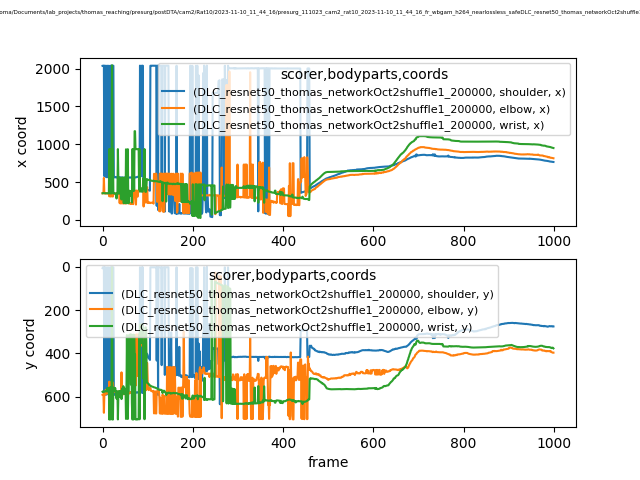

Values plotted in this chart, from the file beside it:
scorer, DLC_resnet50_thomas_networkOct2shuffle1_…, DLC_resnet50_thomas_networkOct2shuffle1_…, DLC_resnet50_thomas_networkOct2shuffle1_…, DLC_resnet50_thomas_networkOct2shuffle1_…, DLC_resnet50_thomas_networkOct2shuffle1_…, DLC_resnet50_thomas_networkOct2shuffle1_…, DLC_resnet50_thomas_networkOct2shuffle1_…, DLC_resnet50_thomas_networkOct2shuffle1_…, DLC_resnet50_thomas_networkOct2shuffle1_…
bodyparts, shoulder, shoulder, shoulder, elbow, elbow, elbow, wrist, wrist, wrist
coords, x, y, likelihood, x, y, likelihood, x, y, likelihood
0, 2036, 7.003, 0.07599, 351.3, 590.3, 0.1117, 352.2, 576.1, 0.02381
1, 2037, 3.124, 0.1038, 351, 589.7, 0.09202, 354, 574.4, 0.03529
2, 2039, 2.993, 0.06167, 353.8, 586.7, 0.0717, 353.2, 575.3, 0.02874
3, 2038, 2.968, 0.07932, 554.6, 673, 0.08179, 352.6, 576.6, 0.02318
4, 578.6, 590.3, 0.1396, 352.2, 588.7, 0.1425, 351.8, 575.3, 0.02238
5, 2038, 3.189, 0.0935, 350.5, 589.8, 0.1441, 352.1, 574.9, 0.02882
6, 2038, 3.113, 0.09726, 353.9, 586, 0.0878, 353, 574.9, 0.04312
7, 575.9, 589.1, 0.06819, 349.4, 567.7, 0.1563, 352.2, 573.8, 0.06254
8, 565.5, 589.5, 0.136, 351.7, 567.3, 0.1317, 352, 573.7, 0.03597
9, 565, 588.7, 0.1168, 350.9, 585.2, 0.156, 351.8, 574.7, 0.01452
10, 2038, 3.118, 0.07333, 351.8, 585.6, 0.07374, 351.6, 559.6, 0.01401
11, 565.2, 587, 0.1714, 349.4, 568.3, 0.1525, 351.6, 574.5, 0.0236
12, 565.4, 586.5, 0.1391, 350.9, 567.5, 0.1615, 351.8, 573.6, 0.01719
13, 564.4, 586.5, 0.1906, 349.4, 568.5, 0.1847, 351.2, 558.1, 0.01857
14, 2038, 3.324, 0.1213, 351.1, 561.3, 0.07854, 351.7, 559.5, 0.03113
15, 565.1, 585.7, 0.09084, 311.2, 529.8, 0.5178, 936.1, 704.2, 0.01459
16, 564.7, 588, 0.1039, 352.1, 562.4, 0.1622, 351, 556.7, 0.01857
17, 564.4, 582.2, 0.08732, 350, 561.7, 0.1591, 350.5, 556.7, 0.01376
18, 2038, 3.236, 0.1127, 309.1, 533.7, 0.4479, 936.5, 703.7, 0.01147
19, 2038, 3.076, 0.07262, 350.4, 560.9, 0.1527, 350.7, 556.7, 0.01543
20, 2038, 3.196, 0.1101, 351.8, 561.2, 0.1105, 350, 556.9, 0.01137
21, 2038, 3.304, 0.09706, 311.2, 534.6, 0.05766, 2044, 2.867, 0.007289
22, 2038, 3.279, 0.1045, 310.8, 535.3, 0.1033, 935.3, 704.3, 0.008438
23, 2037, 3.388, 0.1093, 309, 534.3, 0.2509, 935.6, 703.9, 0.00741
24, 2037, 3.419, 0.1156, 351.1, 560.9, 0.08889, 350.3, 557.5, 0.008425
25, 562.2, 586, 0.1376, 348.5, 576.8, 0.1296, 350.8, 559, 0.01678
26, 561.9, 583.5, 0.526, 346.9, 577.1, 0.233, 349.6, 560.5, 0.01607
27, 567.4, 590.7, 0.2455, 350.4, 576.8, 0.2762, 348.3, 572.2, 0.01081
28, 567.5, 589.9, 0.09861, 349.2, 576.1, 0.2107, 350.2, 559, 0.02293
29, 562.6, 588.7, 0.09287, 349, 576.6, 0.101, 347.4, 573.8, 0.01192
30, 566.7, 589.1, 0.08553, 347.9, 577, 0.1098, 348.5, 574.2, 0.01269
31, 561.7, 588.3, 0.1185, 347.4, 577, 0.07539, 282.8, 607.7, 0.01039
32, 560.3, 589.7, 0.7296, 347.9, 576.4, 0.09731, 347.6, 574.4, 0.009685
33, 561.6, 587.5, 0.5657, 349, 575.5, 0.1079, 349.7, 574.3, 0.01474
34, 561.1, 588.8, 0.781, 349.4, 575.7, 0.0601, 935.2, 703.7, 0.008343
35, 562.6, 589.3, 0.6823, 348.8, 575.5, 0.1117, 558.6, 600, 0.01203
36, 560.8, 588.4, 0.8518, 347.6, 575, 0.1254, 347.9, 574.2, 0.01366
37, 563.3, 587.8, 0.5734, 349.8, 574.7, 0.09538, 348.9, 573.4, 0.01477
38, 560.4, 587.9, 0.8416, 220.7, 577.1, 0.05509, 558.4, 600.7, 0.01299
39, 563.1, 587.7, 0.7256, 348.4, 574.2, 0.1075, 350.2, 572.9, 0.01661
40, 560.1, 587.5, 0.8618, 217.7, 583.1, 0.1772, 349.7, 572.8, 0.01535
41, 561.4, 582.6, 0.5073, 219, 581.7, 0.1305, 350.4, 572.4, 0.01707
42, 560.4, 582.5, 0.4879, 354.4, 486.9, 0.5779, 269.9, 609.9, 0.01299
43, 559.4, 587, 0.6742, 219.8, 582.7, 0.3369, 558.1, 601.5, 0.01237
44, 559.2, 582.9, 0.7863, 219.3, 581.8, 0.1496, 351.1, 559.9, 0.0106
45, 559.4, 581.9, 0.6343, 219.4, 581.8, 0.2702, 558.7, 586.4, 0.01269
46, 558.6, 581.6, 0.6526, 220.2, 582.8, 0.4051, 349.6, 550.6, 0.01234
47, 559.9, 580.2, 0.4057, 223.8, 588, 0.4179, 221.2, 570.3, 0.01042
48, 558.9, 581.9, 0.8283, 217.5, 583.3, 0.4193, 350.4, 558.3, 0.01703
49, 559.8, 581.2, 0.8351, 220.3, 578.8, 0.2571, 558.2, 585.3, 0.01046
50, 561, 579.9, 0.5098, 225.2, 582.6, 0.2524, 348.7, 569.8, 0.007198
51, 560.4, 580.9, 0.8054, 219.4, 583, 0.5476, 220.7, 570.1, 0.01136
52, 559.6, 581.8, 0.8205, 217.5, 583.1, 0.4892, 933.2, 701.4, 0.01309
53, 559.5, 581.2, 0.7569, 225.3, 586.1, 0.6597, 221, 570.9, 0.01429
54, 561.4, 580.1, 0.562, 224.5, 585.6, 0.7002, 384.4, 315.4, 0.01521
55, 560.2, 579.2, 0.3945, 223.9, 586.1, 0.5635, 220.9, 570.9, 0.01153
56, 560.1, 580.6, 0.7945, 224.6, 585.5, 0.7345, 934.6, 701.6, 0.01762
57, 560.5, 579.6, 0.4801, 224.5, 585.2, 0.7836, 221.1, 571.1, 0.01556
... 942 more rows
